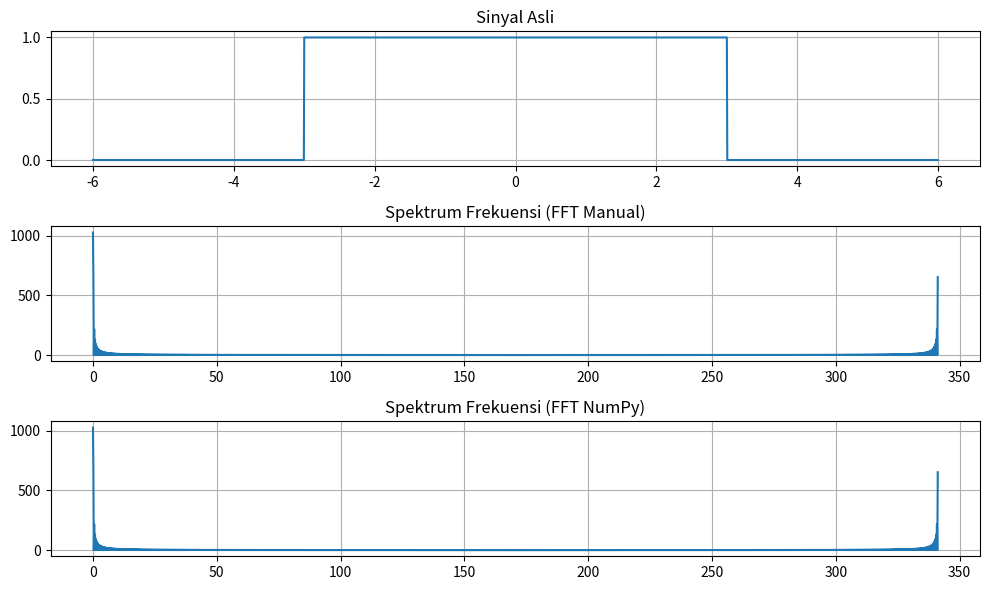

This chart was generated by the following Python code:
# -*- coding: utf-8 -*-
"""
Created on Thu Oct 12 23:43:57 2023

@author: ADMIN
"""
print('Nama : Ghazi Amalul Putra')
print('NRP  : 5009211010')

import numpy as np
import cmath
import matplotlib.pyplot as plt

# Tentukan parameter
faktorPengali = 3  
panjangInterval = 2 * faktorPengali 
N = 2048  

# Sampling
t = np.linspace(-panjangInterval, panjangInterval, N, endpoint=False) 

# Buat fungsi
def f(t):
    if abs(t) <= faktorPengali:
        return 1.0
    else:
        return 0.0

# FFT Manual
F_manual = [0] * N

for k in range(N):
    Fk = 0
    for j in range(N):
        Fk += f(t[j]) * cmath.exp(-2j * cmath.pi * k * j / N)
    F_manual[k] = Fk

# Validasi NumPy
F_numpy = np.fft.fft([f(tj) for tj in t])

# Hitung spektrum frekuensi
freqs = [k / panjangInterval for k in range(N)]

# Plot sinyal asli
plt.figure(figsize=(10, 6))
plt.subplot(311)
plt.plot(t, [f(tj) for tj in t])
plt.title('Sinyal Asli')
plt.grid()

# Plot hasil manual
plt.subplot(312)
plt.plot(freqs, [abs(Fk) for Fk in F_manual])
plt.title('Spektrum Frekuensi (FFT Manual)')
plt.grid()

# Plot hasil NumPy
plt.subplot(313)
plt.plot(freqs, np.abs(F_numpy))
plt.title('Spektrum Frekuensi (FFT NumPy)')
plt.grid()

plt.tight_layout()
plt.show()
